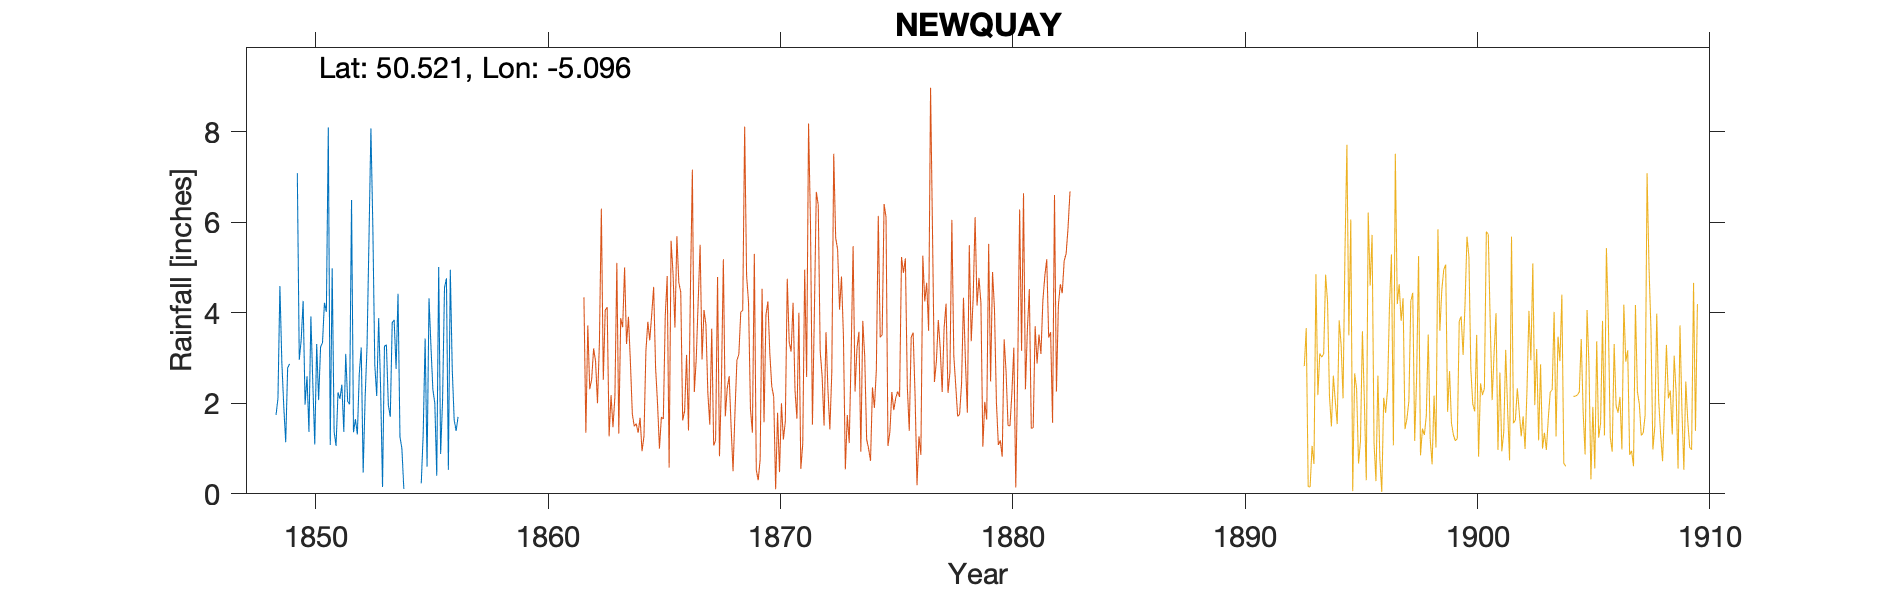

Source data for this figure (header and first rows):
NEWQUAY, , , , , , , , , , , , , , , , , , , , , , , 
Grid ref, SW801624, Long, -5.096, Lat, 50.52, Elevation, 80, ft, , , , , , , , , , , , , , , 
Station no, , , , , , , , , , , , , , , , , , , , , , , 
, 1840, 1841, 1842, 1843, 1844, 1845, 1846, 1847, 1848, 1849, 1850, 1851, 1852, 1853, 1854, 1855, 1856, 1857, 1858, 1859, , , 
January, , , , , , , , , , 2.91, 1.97, 8.09, 6.49, 2.85, 4.42, 0.23, 4.55, , , , , , 
February, , , , , , , , , , 1.93, 2.6, 1.08, 1.36, 2.16, 1.26, 1.33, 4.76, , , , , , 
March, , , , , , , , , , 1.14, 1.37, 4.98, 1.65, 3.88, 1, 3.43, 0.53, , , , , , 
April, , , , , , , , , , 2.78, 3.92, 1.37, 1.31, 2.35, 0.11, 0.6, 4.95, , , , , , 
May, , , , , , , , , , 2.87, 2.44, 1.06, 2.66, 0.15, , 4.32, 2.75, , , , , , 
June, , , , , , , , , , , 1.09, 2.24, 3.23, 3.26, , 3.26, 1.63, , , , , , 
July, , , , , , , , , , 2.8, 3.31, 2.1, 0.47, 3.29, , 2.3, 1.39, , , , , , 
August, , , , , , , , , , , 2.07, 2.41, 2.1, 1.96, , 2, 1.7, , , , , , 
September, , , , , , , , , , 7.08, 3.24, 1.37, 3.26, 1.7, , 0.4, , , , , , , 
October, , , , , , , , , 1.74, 2.96, 3.34, 3.09, 5.63, 3.78, , 5.01, , , , , , , 
November, , , , , , , , , 2.11, 3.4, 4.22, 2.04, 8.07, 3.84, , 0.88, , , , , , , 
December, , , , , , , , , 4.59, 4.26, 4.02, 1.98, 5.89, 2.76, , 2.06, , , , , , , 
Total, , , , , , , , , , , 33.59, 31.81, 42.12, 31.98, , 25.82, , , , , , , 
Note: Observer was Dr Charles Barham of …, , , , , , , , , , , , , , , , , , , , , , , 
With no location details on record, afte…, , , , , , , , , , , , , , , , , , , , , , , 
